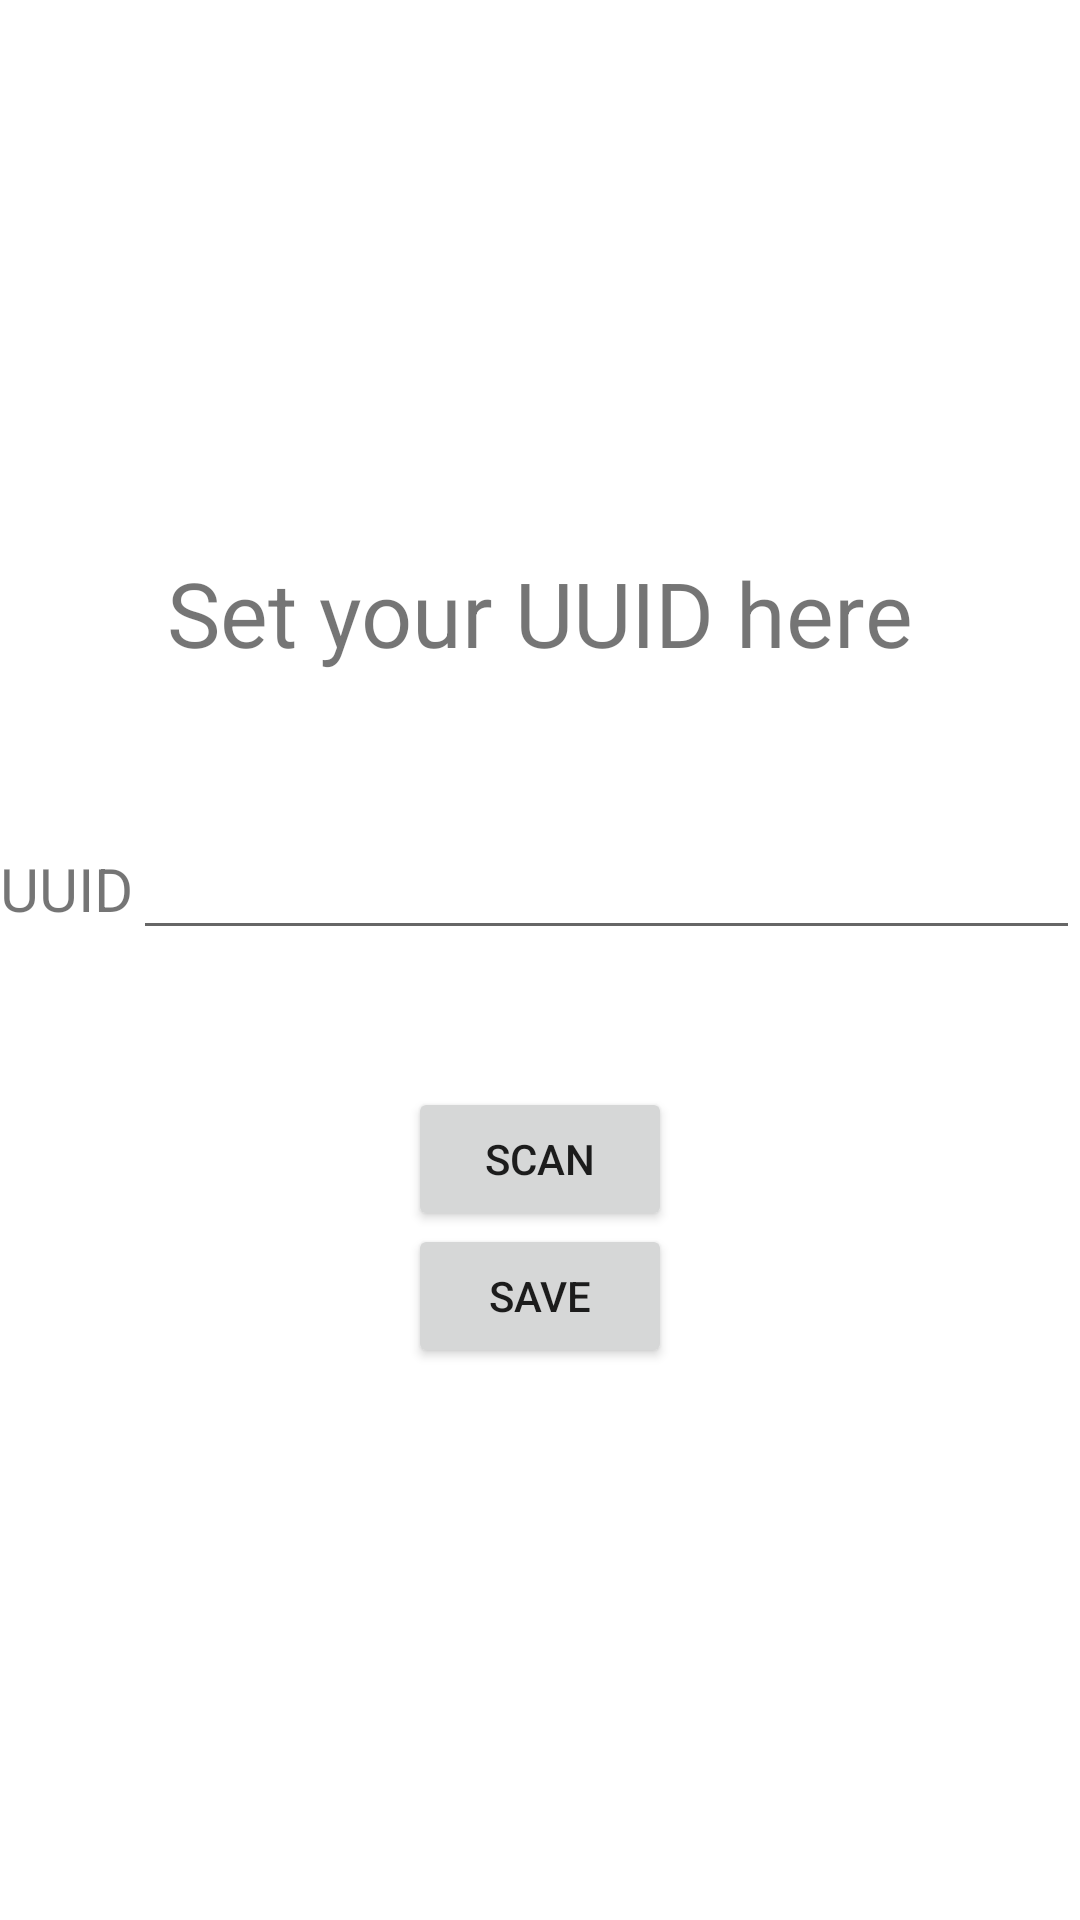

Android layout source for this screen:
<!-- AndroidManifest.xml: application theme Theme.NotificationPusher -->
<!-- res/layout/fragment_second.xml -->
<?xml version="1.0" encoding="utf-8"?>
<androidx.constraintlayout.widget.ConstraintLayout xmlns:android="http://schemas.android.com/apk/res/android"
    xmlns:app="http://schemas.android.com/apk/res-auto"
    xmlns:tools="http://schemas.android.com/tools"
    android:layout_width="match_parent"
    android:layout_height="match_parent"
    tools:context=".FirstFragment">

    <TextView
        android:id="@+id/textview_first"
        android:layout_width="wrap_content"
        android:layout_height="wrap_content"
        android:text="@string/hello_second_fragment"
        android:textSize="30sp"
        app:layout_constraintBottom_toTopOf="@id/button_second"
        app:layout_constraintEnd_toEndOf="parent"
        app:layout_constraintStart_toStartOf="parent"
        app:layout_constraintTop_toTopOf="parent" />

    <TextView
        android:id="@+id/textview_uuid_label"
        android:layout_width="wrap_content"
        android:layout_height="wrap_content"
        android:labelFor="@id/text_input_token"
        android:text="@string/uuid_label"
        android:textSize="20sp"
        app:layout_constraintBottom_toTopOf="@id/button_second"
        app:layout_constraintEnd_toStartOf="@id/text_input_uuid"
        app:layout_constraintStart_toStartOf="parent"
        app:layout_constraintTop_toTopOf="@id/textview_first"/>

    <EditText
        android:id="@+id/text_input_uuid"
        android:layout_width="0dp"
        android:layout_height="wrap_content"
        android:autofillHints="Token"
        android:inputType="text"
        app:layout_constraintBottom_toTopOf="@id/button_second"
        app:layout_constraintEnd_toEndOf="parent"
        app:layout_constraintStart_toEndOf="@id/textview_uuid_label"
        app:layout_constraintTop_toTopOf="@id/textview_first" />

    <Button
        android:id="@+id/button_scan"
        android:layout_width="wrap_content"
        android:layout_height="wrap_content"
        android:text="@string/scan"
        app:layout_constraintBottom_toBottomOf="@id/button_second"
        app:layout_constraintEnd_toEndOf="parent"
        app:layout_constraintStart_toStartOf="parent"
        app:layout_constraintTop_toBottomOf="@+id/text_input_uuid" />

    <Button
        android:id="@+id/button_second"
        android:layout_width="wrap_content"
        android:layout_height="wrap_content"
        android:text="@string/save"
        app:layout_constraintBottom_toBottomOf="parent"
        app:layout_constraintEnd_toEndOf="parent"
        app:layout_constraintStart_toStartOf="parent"
        app:layout_constraintTop_toBottomOf="@id/textview_first" />
</androidx.constraintlayout.widget.ConstraintLayout>
<!-- resources referenced by this layout -->
<resources>
  <string name="hello_second_fragment">Set your UUID here</string>
  <string name="save">Save</string>
  <string name="scan">scan</string>
  <string name="uuid_label">UUID</string>
  <style name="Theme.NotificationPusher" parent="Theme.MaterialComponents.DayNight.DarkActionBar">
          
          <item name="colorPrimary">@color/purple_500</item>
          <item name="colorPrimaryVariant">@color/purple_700</item>
          <item name="colorOnPrimary">@color/white</item>
          
          <item name="colorSecondary">@color/teal_200</item>
          <item name="colorSecondaryVariant">@color/teal_700</item>
          <item name="colorOnSecondary">@color/black</item>
          
          <item name="android:statusBarColor" tools:targetApi="l">?attr/colorPrimaryVariant</item>
          
      </style>
  <!-- not gathered from this repository: default colours our renderer supplied (Android Studio template values) -->
  <color name="purple_500">#FF6200EE</color>
  <color name="purple_700">#FF3700B3</color>
  <color name="teal_200">#FF03DAC5</color>
  <color name="teal_700">#FF018786</color>
  <color name="black">#FF000000</color>
  <color name="white">#FFFFFFFF</color>
</resources>
